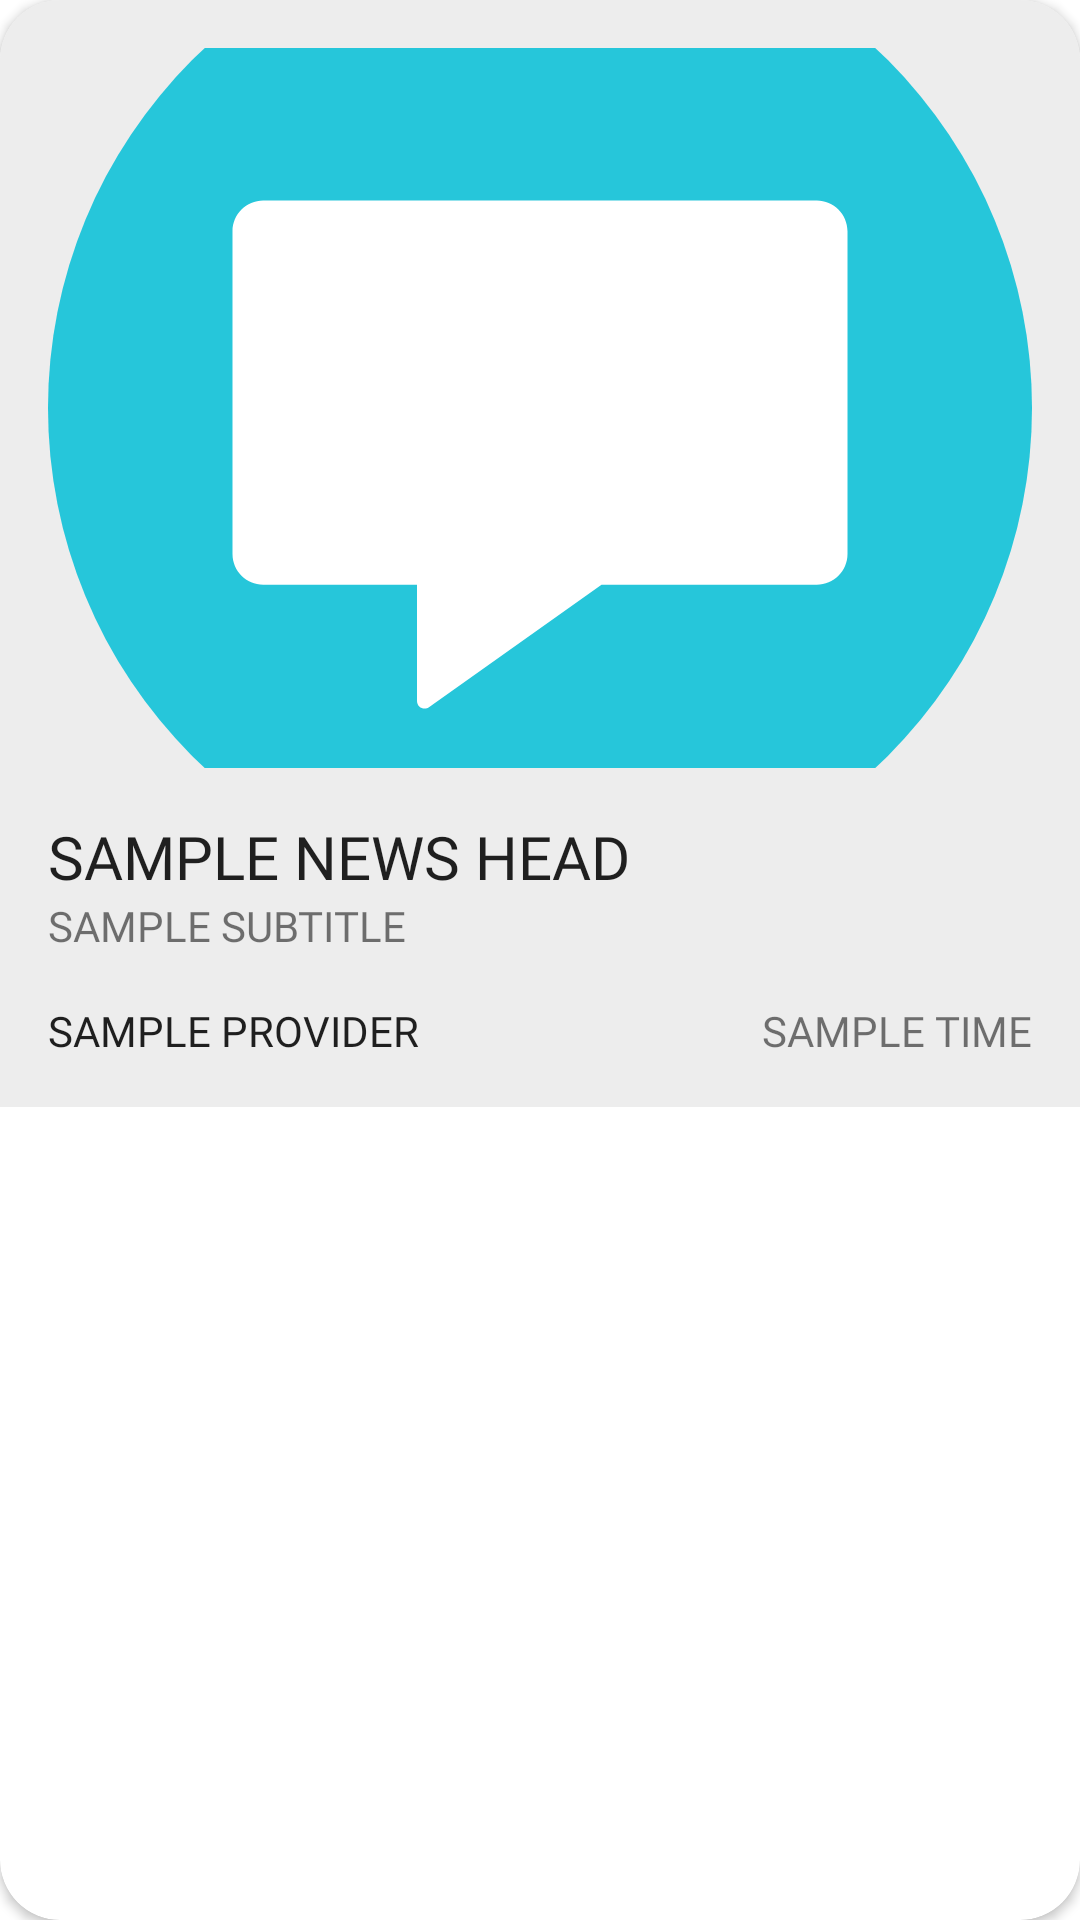

Here is an Android app screen rendered from its layout file. Give the layout XML and the strings, colors and styles it references.
<!-- AndroidManifest.xml: application theme Theme.Chatters -->
<!-- res/layout/sample_news.xml -->
<?xml version="1.0" encoding="utf-8"?>
<androidx.cardview.widget.CardView xmlns:android="http://schemas.android.com/apk/res/android"
    xmlns:app="http://schemas.android.com/apk/res-auto"
    android:layout_width="match_parent"
    android:layout_height="wrap_content"
    android:layout_margin="8dp"
    android:background="@color/black_overlay"
    android:elevation="6dp"
    app:cardCornerRadius="20dp"
    app:cardMaxElevation="6dp">

    <LinearLayout
        android:layout_width="match_parent"
        android:layout_height="wrap_content"
        android:background="@color/lightGrey"
        android:orientation="vertical"
        android:padding="16dp">


        <ImageView
            android:id="@+id/news_pic"
            android:layout_width="match_parent"
            android:layout_height="240dp"
            android:layout_marginBottom="16dp"
            android:scaleType="centerCrop"
            android:src="@drawable/ic_company_icon" />

        <TextView
            android:id="@+id/news_title"
            style="@style/TextAppearance.AppCompat.Title"
            android:layout_width="wrap_content"
            android:layout_height="wrap_content"
            android:ellipsize="end"
            android:fontFamily="@font/montserrat"
            android:maxLines="2"
            android:text="SAMPLE NEWS HEAD" />

        <TextView
            android:id="@+id/news_desc"
            android:layout_width="wrap_content"
            android:layout_height="wrap_content"
            android:textAppearance="@style/TextAppearance.AppCompat.Small"
            android:ellipsize="end"
            android:fontFamily="@font/montserrat"
            android:maxLines="5"
            android:text="SAMPLE SUBTITLE" />

        <RelativeLayout
            android:layout_width="match_parent"
            android:layout_height="wrap_content"
            android:layout_marginTop="16dp">

            <TextView
                android:id="@+id/provider"
                android:layout_width="wrap_content"
                android:layout_height="wrap_content"
                android:layout_alignParentLeft="true"
                android:fontFamily="@font/montserrat"
                android:text="SAMPLE PROVIDER"
                android:textAppearance="@style/TextAppearance.AppCompat.Body1" />

            <TextView
                android:id="@+id/time"
                android:layout_width="wrap_content"
                android:layout_height="wrap_content"
                android:layout_alignParentRight="true"
                android:fontFamily="@font/montserrat"
                android:text="SAMPLE TIME"
                android:textAppearance="@style/TextAppearance.AppCompat.Small" />


        </RelativeLayout>
    </LinearLayout>

</androidx.cardview.widget.CardView>
<!-- resources referenced by this layout -->
<resources>
  <color name="black_overlay">#66000000</color>
  <color name="lightGrey">#EDEDED</color>
  <!-- drawable ic_company_icon (drawable) -->
  <vector android:height="100dp" android:viewportHeight="128"
      android:viewportWidth="128" android:width="100dp" xmlns:android="http://schemas.android.com/apk/res/android">
      <path android:fillColor="@color/colorPrimary" android:pathData="M64,64m-64,0a64,64 0,1 1,128 0a64,64 0,1 1,-128 0"/>
      <path android:fillColor="#FFFFFF" android:pathData="M100,37H28c-2.2,0 -4,1.8 -4,4v42c0,2.2 1.8,4 4,4h20v15.1c0,0.8 0.9,1.3 1.6,0.8L72,87h28c2.2,0 4,-1.8 4,-4V41C104,38.8 102.2,37 100,37z"/>
  </vector>
  <style name="Theme.Chatters" parent="Theme.MaterialComponents.DayNight.DarkActionBar">
          
          <item name="colorPrimary">@color/colorPrimary</item>
          <item name="colorPrimaryVariant">@color/colorPrimaryDark</item>
          
          
          
          
          
          
          <item name="android:statusBarColor" tools:targetApi="l">?attr/colorPrimaryVariant</item>
          <item name="otpViewStyle">@style/OtpWidget.OtpView</item>
          
      </style>
  <color name="colorPrimary">#26C6DA</color>
  <color name="colorPrimaryDark">#80DEEA</color>
</resources>
